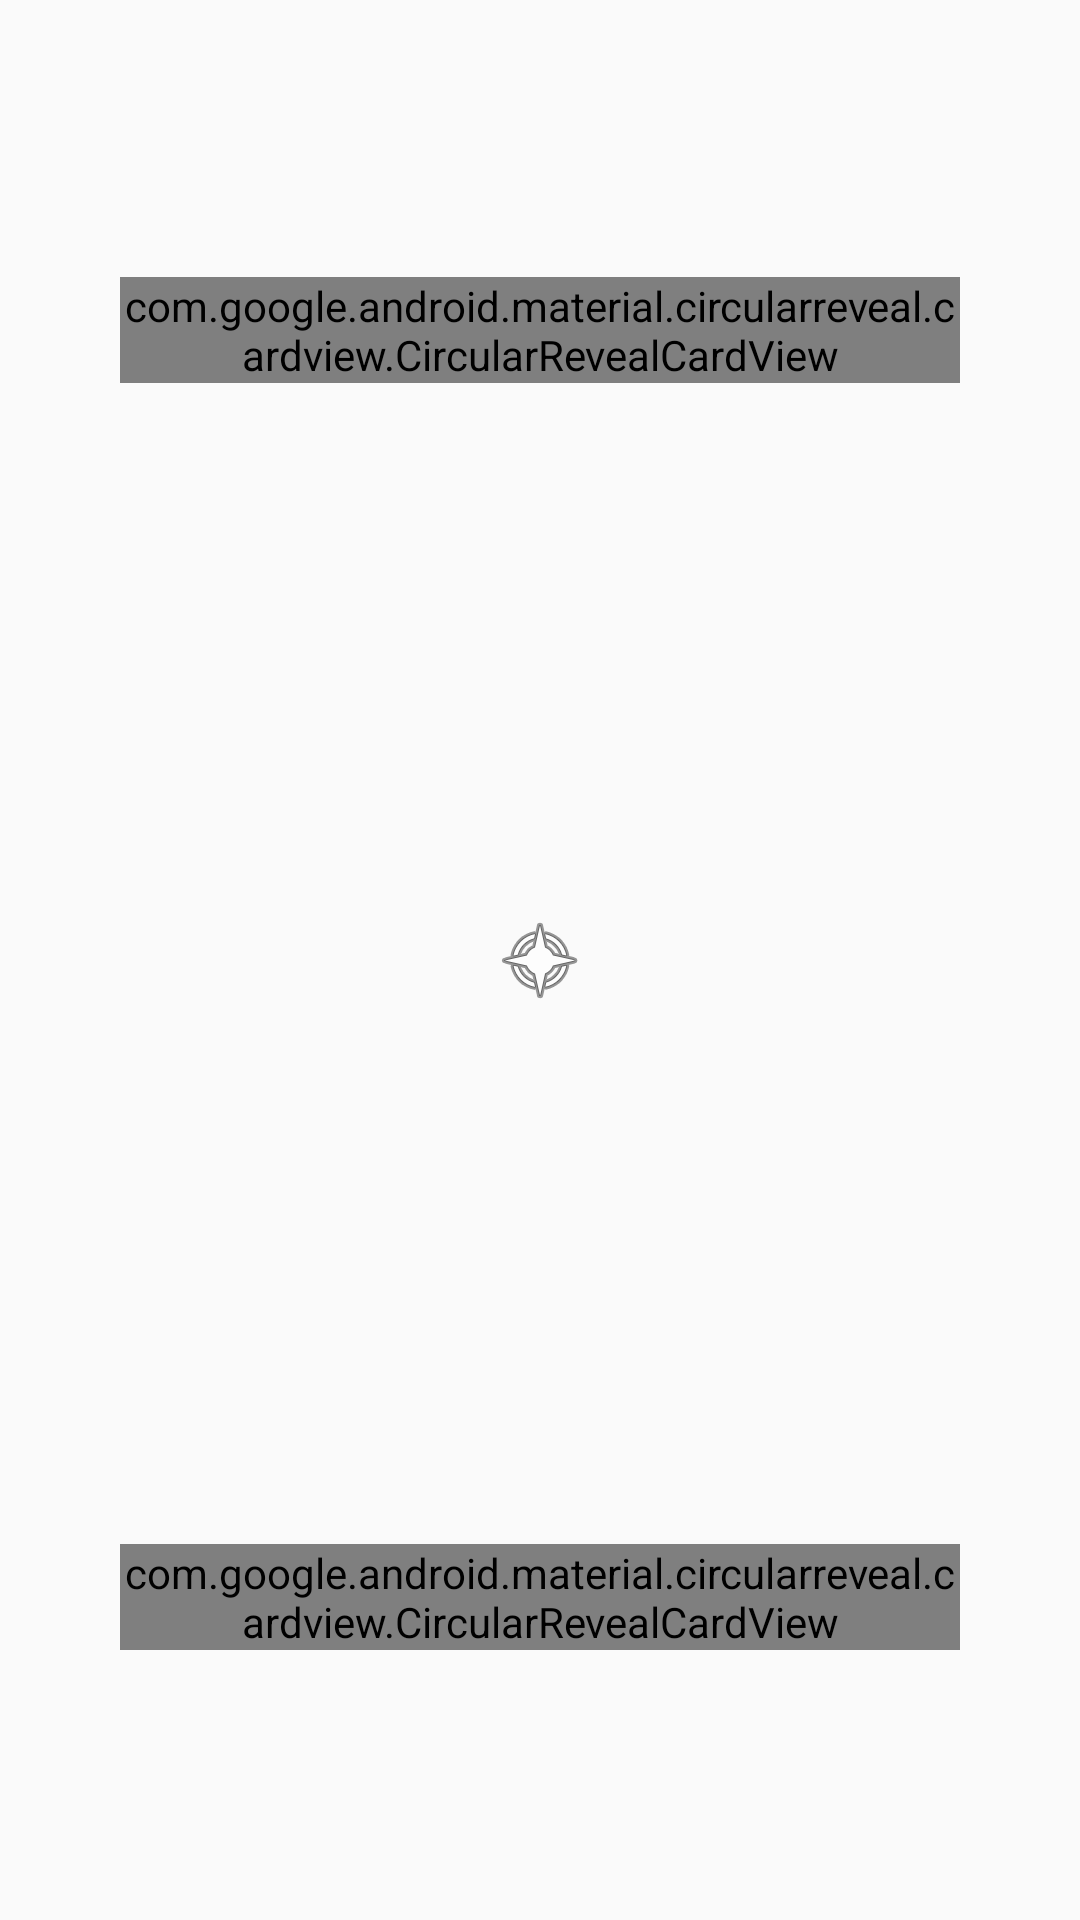

Produce the Android XML layout that renders to this screen, including the resource entries it uses.
<!-- AndroidManifest.xml: application theme AppTheme -->
<!-- res/layout/card_create_meal_location.xml -->
<?xml version="1.0" encoding="utf-8"?>
<layout xmlns:android="http://schemas.android.com/apk/res/android"
    xmlns:app="http://schemas.android.com/apk/res-auto"
    xmlns:tools="http://schemas.android.com/tools">

    <data>

        <variable
            name="model"
            type="com.moraware.mango.createmeal.CreateMealViewModel" />
    </data>

    <androidx.constraintlayout.widget.ConstraintLayout
        android:layout_width="match_parent"
        android:layout_height="match_parent"
        android:paddingStart="40dp"
        android:paddingTop="80dp"
        android:paddingEnd="40dp"
        android:paddingBottom="80dp">

        <com.google.android.material.circularreveal.cardview.CircularRevealCardView
            android:id="@+id/create_meal_location_instructions_container"
            android:layout_width="wrap_content"
            android:layout_height="wrap_content"
            android:layout_marginBottom="420dp"
            app:cardCornerRadius="10dp"
            app:layout_constraintBottom_toBottomOf="parent"
            app:layout_constraintEnd_toEndOf="parent"
            app:layout_constraintStart_toStartOf="parent"
            app:layout_constraintTop_toTopOf="parent">

            <androidx.appcompat.widget.AppCompatTextView
                android:id="@+id/create_meal_location_instructions"
                style="@style/AppTheme.Label"
                android:layout_width="wrap_content"
                android:layout_height="wrap_content"
                android:paddingStart="20dp"
                android:paddingTop="10dp"
                android:paddingEnd="20dp"
                android:paddingBottom="10dp"
                android:text="@string/create_meal_location_instructions"
                android:textAlignment="center" />
        </com.google.android.material.circularreveal.cardview.CircularRevealCardView>

        <FrameLayout
            android:id="@+id/create_meal_location_map_container"
            android:layout_width="match_parent"
            android:layout_height="match_parent"
            app:layout_constraintBottom_toBottomOf="parent"
            app:layout_constraintEnd_toEndOf="parent"
            app:layout_constraintStart_toStartOf="parent"
            app:layout_constraintTop_toTopOf="parent" />

        <androidx.appcompat.widget.AppCompatImageView
            android:id="@+id/create_meal_location_map_indicator"
            android:layout_width="wrap_content"
            android:layout_height="wrap_content"
            android:src="@android:drawable/ic_menu_compass"
            app:layout_constraintBottom_toBottomOf="parent"
            app:layout_constraintEnd_toEndOf="parent"
            app:layout_constraintStart_toStartOf="parent"
            app:layout_constraintTop_toTopOf="parent" />

        <com.google.android.material.circularreveal.cardview.CircularRevealCardView
            android:id="@+id/create_meal_location_map_indicator_card"
            android:layout_width="wrap_content"
            android:layout_height="wrap_content"
            app:cardCornerRadius="10dp"
            android:layout_marginBottom="10dp"
            app:layout_constraintBottom_toBottomOf="parent"
            app:layout_constraintEnd_toEndOf="parent"
            app:layout_constraintStart_toStartOf="parent">

            <androidx.appcompat.widget.AppCompatTextView
                android:id="@+id/create_meal_location_map_indicator_address"
                android:layout_width="wrap_content"
                android:layout_height="wrap_content"
                android:paddingStart="10dp"
                android:paddingEnd="10dp"
                android:singleLine="true"
                android:text="@{model.addressString}"
                tools:text="105 Patricia Lane" />
        </com.google.android.material.circularreveal.cardview.CircularRevealCardView>
    </androidx.constraintlayout.widget.ConstraintLayout>
</layout>
<!-- resources referenced by this layout -->
<resources>
  <string name="create_meal_location_instructions">Last but certainly not least\nWhere can users pick up your meals?</string>
  <style name="AppTheme.Label">
          <item name="android:textSize">14sp</item>
          <item name="android:textStyle">normal</item>
      </style>
  <style name="AppTheme" parent="Theme.AppCompat.DayNight">
          
          <item name="colorPrimary">@color/colorPrimary</item>
          <item name="colorPrimaryDark">@color/colorPrimaryDark</item>
          <item name="colorAccent">@color/colorAccent</item>
  
          <item name="android:textColorPrimary">@color/labelText</item>
          <item name="android:textColorHint">@color/colorAccent</item>
          <item name="colorControlNormal">@color/colorPrimary</item>
          <item name="colorControlActivated">@color/colorPrimaryDark</item>
  
          <item name="windowActionBar">false</item>
          <item name="windowNoTitle">true</item>
          <item name="dialogTheme">@style/AppTheme.Dialog</item>
  
          
          <item name="android:windowActivityTransitions">true</item>
  
          
  
  
  
          
          <item name="android:windowSharedElementEnterTransition">
              @transition/change_image_transform</item>
          <item name="android:windowSharedElementExitTransition">
              @transition/change_image_transform</item>
  
      </style>
  <color name="colorPrimary">#FFAB00</color>
  <color name="colorPrimaryDark">#FF6D00</color>
  <color name="colorAccent">#00C853</color>
  <color name="labelText">#000000</color>
  <style name="AppTheme.Dialog" parent="Theme.MaterialComponents.BottomSheetDialog">
          <item name="colorPrimary">@color/colorPrimary</item>
          <item name="colorPrimaryDark">@color/colorPrimaryDark</item>
          <item name="colorAccent">@color/colorAccent</item>
  
          <item name="android:textColorPrimary">@color/labelText</item>
          <item name="android:textColorHint">@color/colorAccent</item>
          <item name="colorControlNormal">@color/colorPrimary</item>
          <item name="colorControlActivated">@color/colorPrimaryDark</item>
      </style>
</resources>
